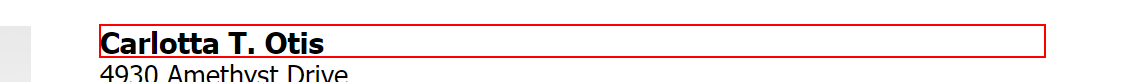
Workflow: Main

Step 1: get-text from the heading in window 'Generate a Random Name - Fake Name Generator' (chrome.exe)

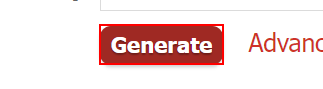
Step 2: click on the text box 'genbtn' in window 'Generate a Random Name - Fake Name Generator' (chrome.exe)